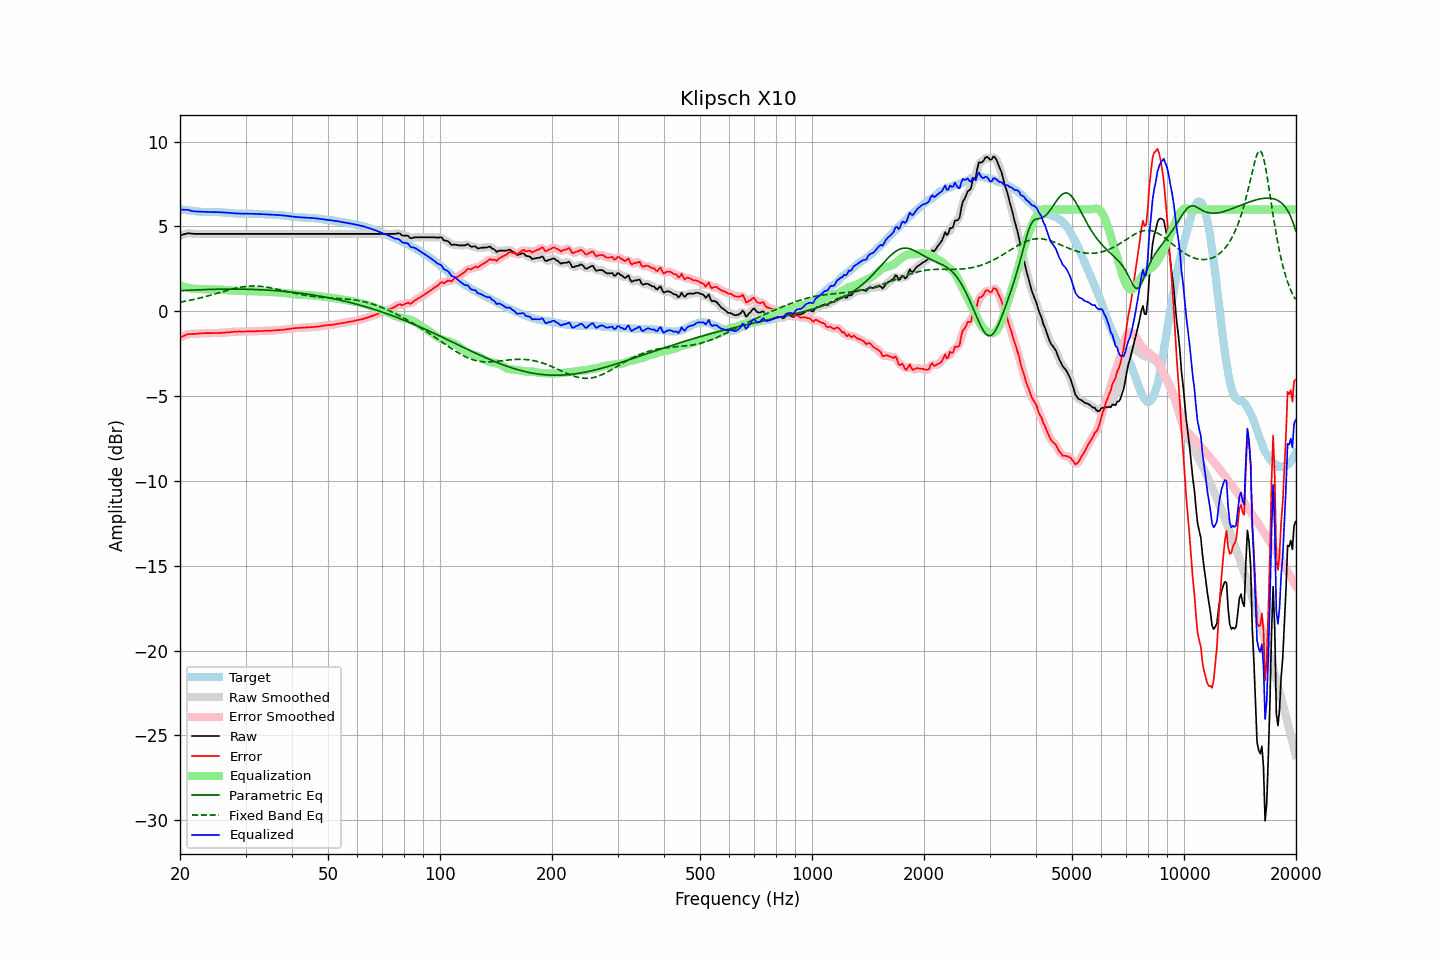

Source data for this figure (header and first rows):
frequency, raw, error, smoothed, error_smoothed, equalization, parametric_eq, fixed_band_eq, equalized_raw, equalized_smoothed, target
20.00, 4.46, -1.56, 4.46, -1.56, 1.54, 1.21, 0.54, 6.00, 6.00, 6.02
20.20, 4.49, -1.52, 4.49, -1.51, 1.50, 1.21, 0.55, 5.99, 6.00, 6.01
20.40, 4.52, -1.46, 4.53, -1.46, 1.46, 1.22, 0.57, 5.99, 5.99, 5.99
20.61, 4.55, -1.43, 4.55, -1.42, 1.43, 1.22, 0.59, 5.98, 5.98, 5.98
20.81, 4.57, -1.38, 4.58, -1.38, 1.40, 1.23, 0.61, 5.98, 5.98, 5.96
21.02, 4.60, -1.34, 4.59, -1.36, 1.38, 1.23, 0.62, 5.98, 5.97, 5.95
21.23, 4.59, -1.34, 4.59, -1.34, 1.36, 1.24, 0.64, 5.95, 5.95, 5.94
21.44, 4.58, -1.34, 4.58, -1.34, 1.34, 1.24, 0.66, 5.92, 5.92, 5.92
21.66, 4.57, -1.33, 4.57, -1.34, 1.33, 1.25, 0.68, 5.90, 5.90, 5.90
21.87, 4.56, -1.34, 4.56, -1.34, 1.33, 1.25, 0.71, 5.89, 5.89, 5.90
22.09, 4.56, -1.33, 4.56, -1.33, 1.32, 1.26, 0.73, 5.88, 5.88, 5.89
22.31, 4.56, -1.32, 4.56, -1.32, 1.32, 1.26, 0.75, 5.88, 5.88, 5.88
22.54, 4.56, -1.31, 4.56, -1.31, 1.31, 1.27, 0.77, 5.87, 5.87, 5.87
22.76, 4.56, -1.30, 4.56, -1.30, 1.31, 1.27, 0.80, 5.87, 5.87, 5.86
22.99, 4.56, -1.30, 4.56, -1.30, 1.30, 1.27, 0.82, 5.86, 5.86, 5.86
23.22, 4.56, -1.29, 4.56, -1.29, 1.29, 1.28, 0.84, 5.86, 5.86, 5.85
23.45, 4.56, -1.29, 4.56, -1.29, 1.29, 1.28, 0.87, 5.85, 5.85, 5.85
23.69, 4.56, -1.29, 4.56, -1.29, 1.29, 1.28, 0.89, 5.85, 5.85, 5.85
23.92, 4.56, -1.29, 4.56, -1.29, 1.29, 1.29, 0.92, 5.85, 5.85, 5.85
24.16, 4.56, -1.29, 4.56, -1.29, 1.29, 1.29, 0.95, 5.85, 5.85, 5.85
24.40, 4.56, -1.29, 4.56, -1.29, 1.29, 1.29, 0.97, 5.85, 5.85, 5.85
24.65, 4.56, -1.29, 4.56, -1.29, 1.29, 1.29, 1.00, 5.85, 5.85, 5.85
24.89, 4.56, -1.28, 4.56, -1.29, 1.28, 1.30, 1.03, 5.85, 5.85, 5.85
25.14, 4.56, -1.28, 4.56, -1.28, 1.28, 1.30, 1.06, 5.84, 5.84, 5.85
25.39, 4.56, -1.28, 4.56, -1.28, 1.28, 1.30, 1.08, 5.84, 5.84, 5.84
25.65, 4.56, -1.27, 4.56, -1.28, 1.27, 1.30, 1.11, 5.84, 5.84, 5.83
25.91, 4.56, -1.27, 4.56, -1.27, 1.27, 1.30, 1.14, 5.83, 5.83, 5.83
26.16, 4.56, -1.26, 4.56, -1.26, 1.26, 1.30, 1.17, 5.83, 5.83, 5.82
26.43, 4.56, -1.26, 4.56, -1.26, 1.26, 1.31, 1.19, 5.82, 5.82, 5.82
26.69, 4.56, -1.25, 4.56, -1.25, 1.25, 1.31, 1.22, 5.81, 5.81, 5.81
26.96, 4.56, -1.24, 4.56, -1.24, 1.24, 1.31, 1.25, 5.80, 5.80, 5.80
27.23, 4.56, -1.24, 4.56, -1.23, 1.23, 1.31, 1.27, 5.79, 5.79, 5.80
27.50, 4.56, -1.23, 4.56, -1.22, 1.22, 1.31, 1.30, 5.78, 5.78, 5.79
27.77, 4.56, -1.21, 4.56, -1.21, 1.22, 1.31, 1.32, 5.78, 5.78, 5.78
28.05, 4.56, -1.20, 4.56, -1.21, 1.21, 1.31, 1.35, 5.77, 5.77, 5.76
28.33, 4.56, -1.20, 4.56, -1.20, 1.20, 1.31, 1.37, 5.77, 5.77, 5.76
28.62, 4.56, -1.20, 4.56, -1.20, 1.20, 1.31, 1.39, 5.76, 5.76, 5.76
28.90, 4.56, -1.19, 4.56, -1.20, 1.20, 1.30, 1.41, 5.76, 5.76, 5.75
29.19, 4.56, -1.20, 4.56, -1.19, 1.19, 1.30, 1.42, 5.76, 5.76, 5.76
29.48, 4.56, -1.20, 4.56, -1.19, 1.19, 1.30, 1.44, 5.75, 5.75, 5.76
29.78, 4.56, -1.19, 4.56, -1.20, 1.19, 1.30, 1.45, 5.75, 5.75, 5.76
30.08, 4.56, -1.19, 4.56, -1.19, 1.19, 1.30, 1.46, 5.75, 5.75, 5.75
30.38, 4.56, -1.19, 4.56, -1.19, 1.19, 1.30, 1.47, 5.75, 5.75, 5.75
30.68, 4.56, -1.19, 4.56, -1.19, 1.19, 1.29, 1.48, 5.75, 5.75, 5.75
30.99, 4.56, -1.19, 4.56, -1.19, 1.19, 1.29, 1.49, 5.75, 5.75, 5.75
31.30, 4.56, -1.19, 4.56, -1.19, 1.19, 1.29, 1.49, 5.75, 5.75, 5.75
31.61, 4.56, -1.18, 4.56, -1.18, 1.18, 1.28, 1.49, 5.74, 5.74, 5.75
31.93, 4.56, -1.18, 4.56, -1.18, 1.18, 1.28, 1.49, 5.74, 5.74, 5.74
32.24, 4.56, -1.17, 4.56, -1.17, 1.17, 1.28, 1.49, 5.74, 5.74, 5.73
32.57, 4.56, -1.17, 4.56, -1.17, 1.17, 1.27, 1.48, 5.73, 5.73, 5.73
32.89, 4.56, -1.17, 4.56, -1.17, 1.17, 1.27, 1.47, 5.73, 5.73, 5.73
33.22, 4.56, -1.16, 4.56, -1.16, 1.16, 1.26, 1.46, 5.72, 5.72, 5.72
33.55, 4.56, -1.16, 4.56, -1.16, 1.16, 1.26, 1.45, 5.72, 5.72, 5.72
33.89, 4.56, -1.15, 4.56, -1.15, 1.15, 1.25, 1.44, 5.71, 5.71, 5.71
34.23, 4.56, -1.15, 4.56, -1.15, 1.15, 1.25, 1.42, 5.71, 5.71, 5.71
34.57, 4.56, -1.14, 4.56, -1.14, 1.14, 1.24, 1.41, 5.70, 5.70, 5.70
34.92, 4.56, -1.14, 4.56, -1.14, 1.14, 1.24, 1.39, 5.70, 5.70, 5.70
35.27, 4.56, -1.14, 4.56, -1.14, 1.13, 1.23, 1.37, 5.70, 5.70, 5.70
35.62, 4.56, -1.13, 4.56, -1.13, 1.13, 1.22, 1.35, 5.69, 5.69, 5.69
35.97, 4.56, -1.12, 4.56, -1.12, 1.12, 1.22, 1.33, 5.69, 5.69, 5.68
... 635 more rows
